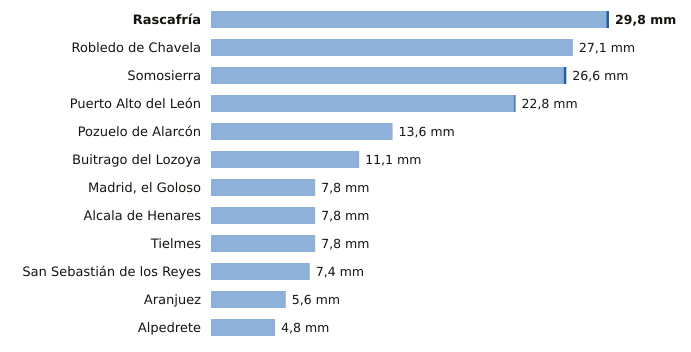

Values plotted in this chart, from the file beside it:
estacion, provincia, indicativo, mm_6_dias_anteriores, mm_hoy, mm_7_dias, horas_de_hoy
Rascafría, Madrid, 3104Y, 29.6, 0.2, 29.8, 14
Robledo de Chavela, Madrid, 3338, 27.1, 0.0, 27.1, 15
Somosierra, Madrid, 3111D, 26.4, 0.2, 26.6, 15
Puerto Alto del León, Madrid, 3266A, 22.7, 0.1, 22.8, 15
Pozuelo de Alarcón, Madrid, 3194Y, 13.6, 0.0, 13.6, 14
Buitrago del Lozoya, Madrid, 3110C, 11.1, 0.0, 11.1, 15
Madrid, el Goloso, Madrid, 3126Y, 7.8, 0.0, 7.8, 15
Alcala de Henares, Madrid, 3170Y, 7.8, 0.0, 7.8, 14
Tielmes, Madrid, 3229Y, 7.8, 0.0, 7.8, 11
San Sebastián de los Reyes, Madrid, 3125Y, 7.4, 0.0, 7.4, 14
Aranjuez, Madrid, 3100B, 5.6, 0.0, 5.6, 15
Alpedrete, Madrid, 3268C, 4.8, 0.0, 4.8, 15
